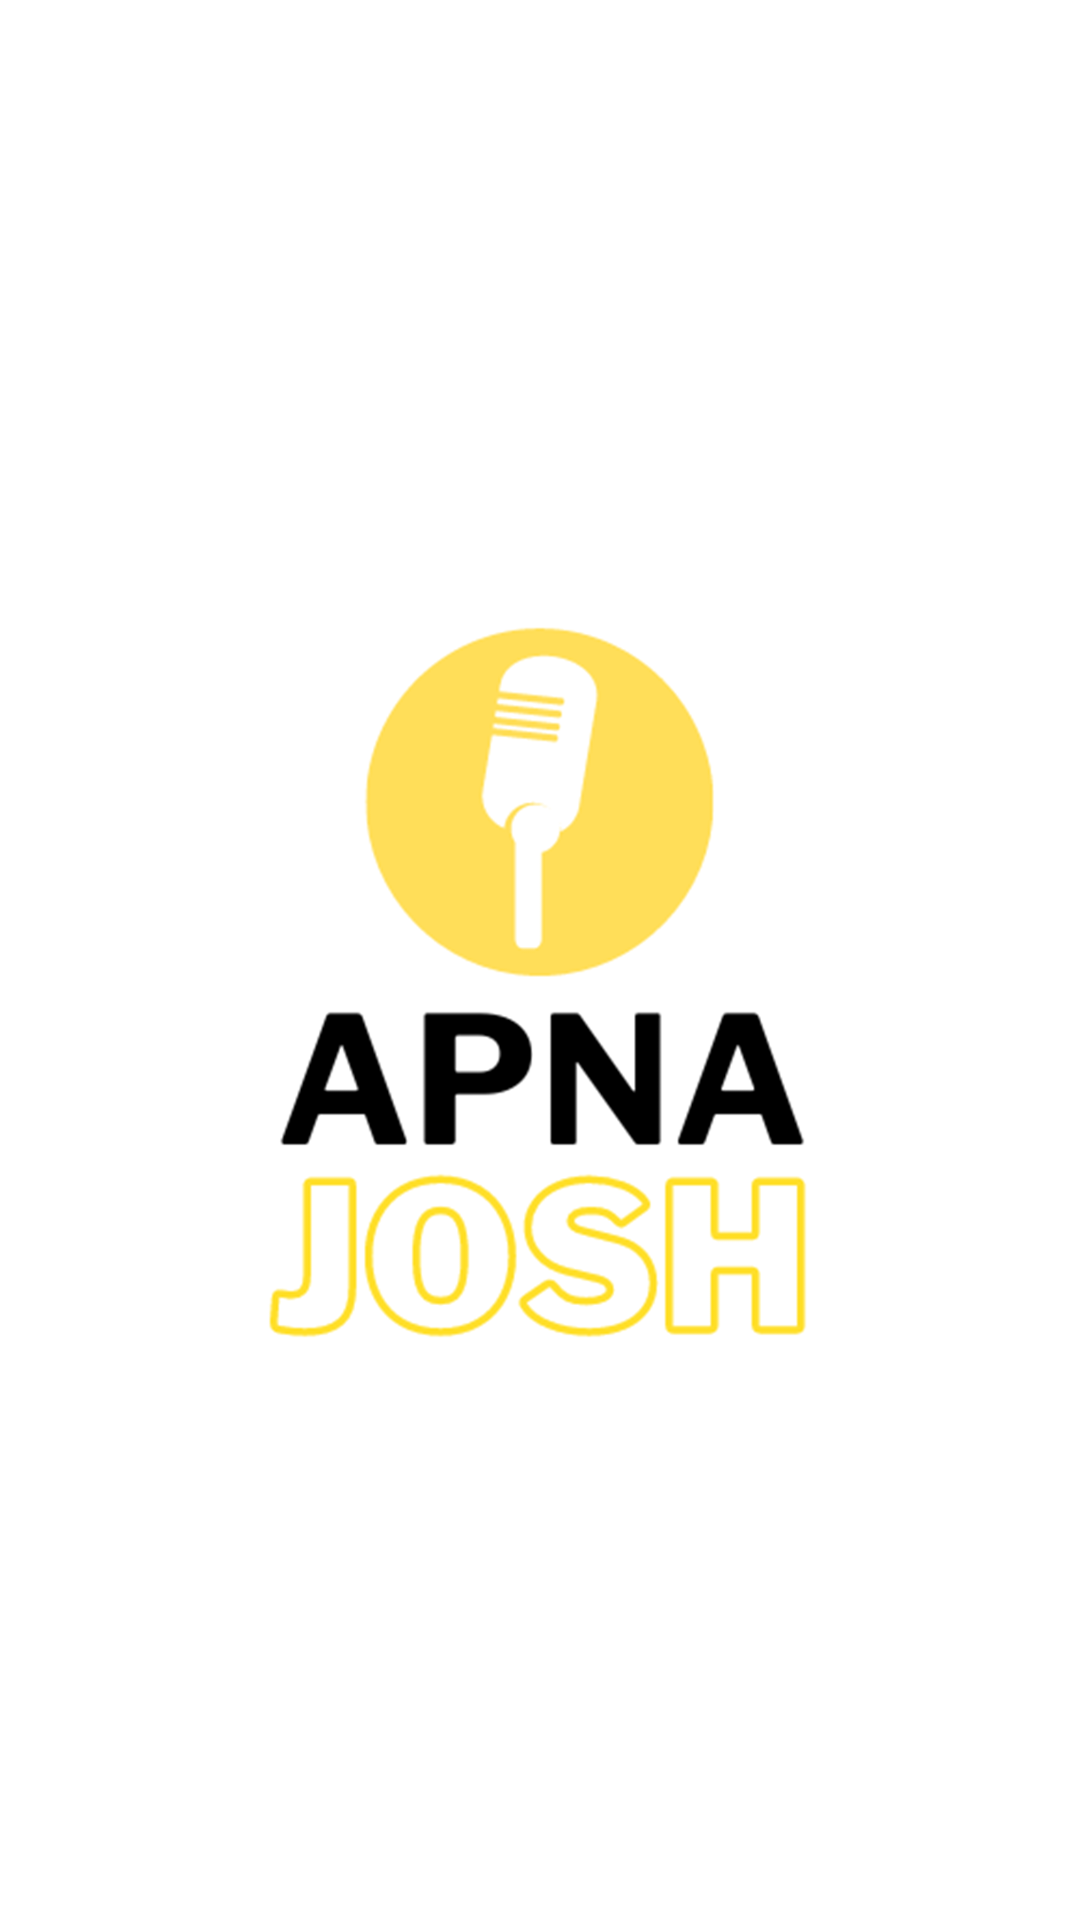

Reconstruct the res/layout file that produces this screen, plus the resources it refers to.
<!-- AndroidManifest.xml: application theme Theme.Videosdktask2 -->
<!-- res/layout/activity_main.xml -->
<?xml version="1.0" encoding="utf-8"?>
<androidx.constraintlayout.widget.ConstraintLayout xmlns:android="http://schemas.android.com/apk/res/android"
    xmlns:app="http://schemas.android.com/apk/res-auto"
    xmlns:tools="http://schemas.android.com/tools"
    android:layout_width="match_parent"
    android:layout_height="match_parent"
    tools:context=".MainActivity">


    <ImageView
        android:id="@+id/imageView"
        android:layout_width="wrap_content"
        android:layout_height="wrap_content"
        android:src="@drawable/img"
        android:layout_marginBottom="30dp"
        app:layout_constraintBottom_toBottomOf="parent"
        app:layout_constraintEnd_toEndOf="parent"
        app:layout_constraintHorizontal_bias="0.5"
        app:layout_constraintStart_toStartOf="parent"
        app:layout_constraintTop_toTopOf="parent"
        app:layout_constraintVertical_bias="0.5" />

</androidx.constraintlayout.widget.ConstraintLayout>
<!-- resources referenced by this layout -->
<resources>
  <!-- drawable img: png bitmap (drawable, 233968 bytes) -->
</resources>
